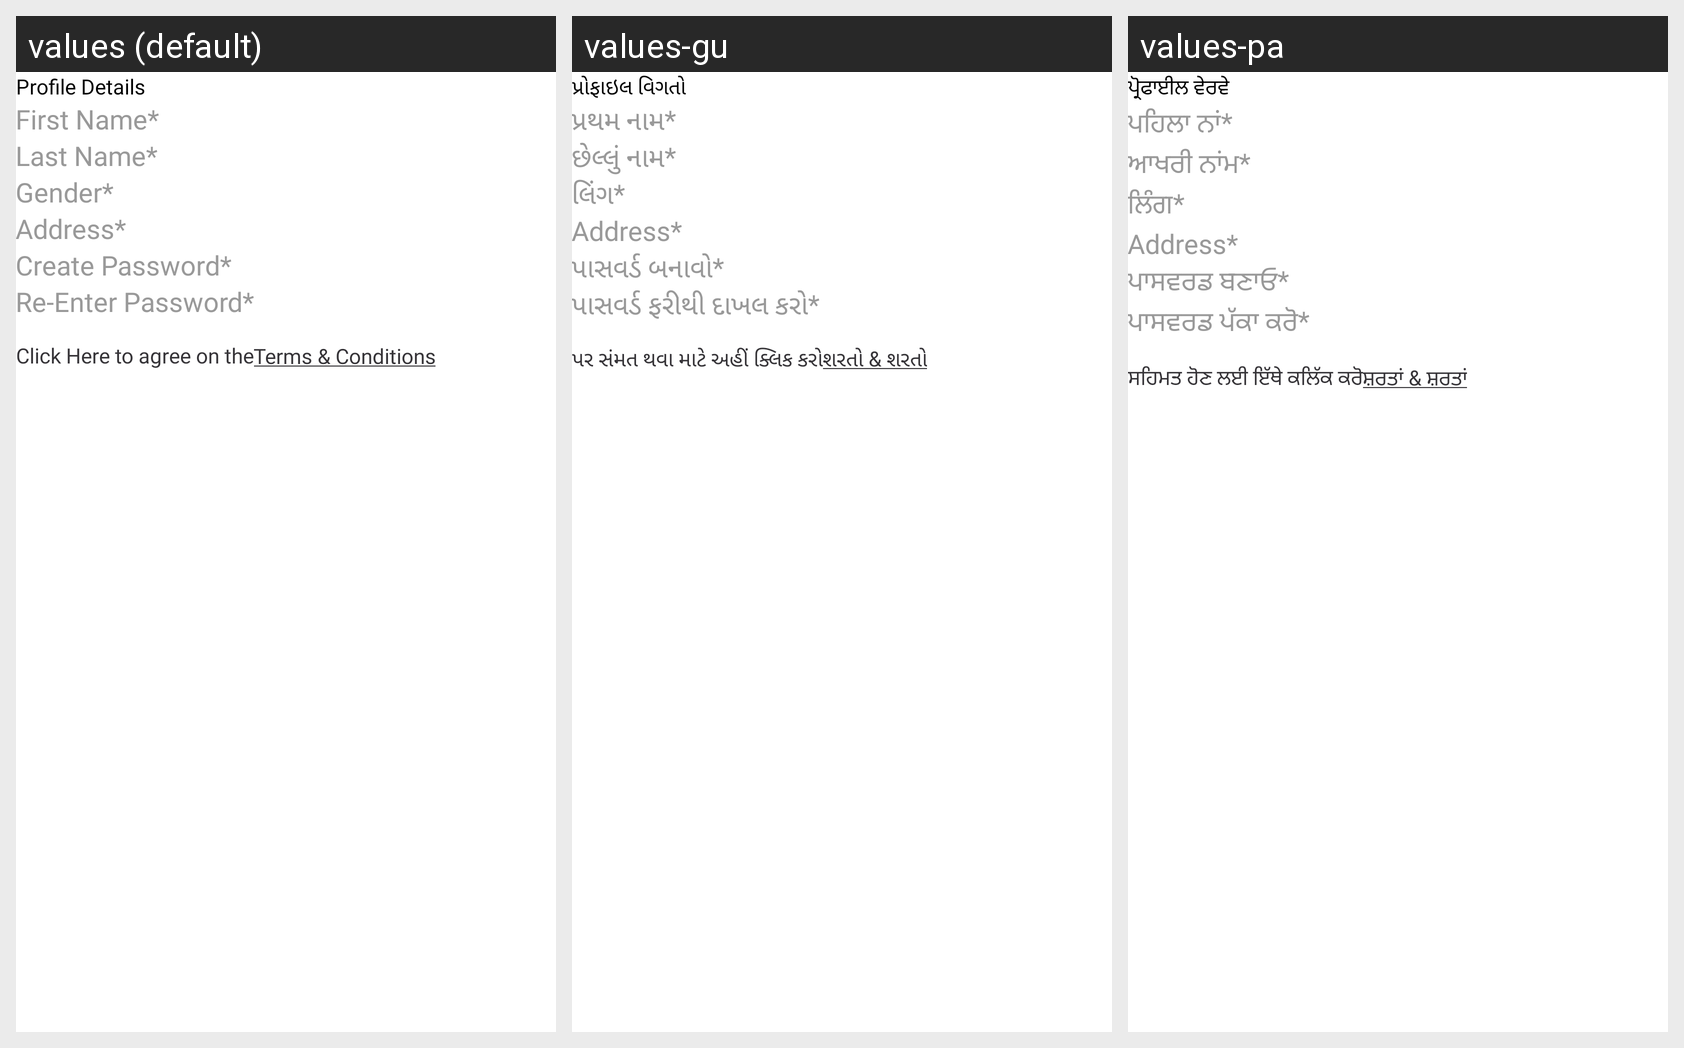

Here is an Android app screen in its default locale and in the app's own translations. Write out the translated-string differences for the strings that appear on this screen.
Android screen res/layout/quick_registration1.xml rendered under 3 locales, left to right: values (default), values-gu, values-pa. Device: Nexus 5 (rendered at 1080×1920; each locale shown at half size, 540×960, under a caption strip naming it); theme Theme.FoodBucket.
Other locales in the repository, not shown: values-as, values-bn, values-hi, values-kn, values-ml, values-mr, values-ta, values-te, values-ur.
Strings drawn on this screen, with the default value and each locale's value (text and hints the layout hard-codes, and strings that could not be matched under every locale, appear in the picture but are not listed):

profile_details
  values: Profile Details
  values-gu: પ્રોફાઇલ વિગતો
  values-pa: ਪ੍ਰੋਫਾਈਲ ਵੇਰਵੇ

first_nameStar
  values: First Name*
  values-gu: પ્રથમ નામ*
  values-pa: ਪਹਿਲਾ ਨਾਂ*

last_nameStar
  values: Last Name*
  values-gu: છેલ્લું નામ*
  values-pa: ਆਖਰੀ ਨਾਂਮ*

genderStar
  values: Gender*
  values-gu: લિંગ*
  values-pa: ਲਿੰਗ*

address
  values: Address*
  values-gu: Address*  [not translated; the default value is used]
  values-pa: Address*  [not translated; the default value is used]

createPasswordStar
  values: Create Password*
  values-gu: પાસવર્ડ બનાવો*
  values-pa: ਪਾਸਵਰਡ ਬਣਾਓ*

reEnterPasswordStar
  values: Re-Enter Password*
  values-gu: પાસવર્ડ ફરીથી દાખલ કરો*
  values-pa: ਪਾਸਵਰਡ ਪੱਕਾ ਕਰੋ*

click_here_to_agree_to_the
  values: Click Here to agree on the
  values-gu: પર સંમત થવા માટે અહીં ક્લિક કરો
  values-pa: ਸਹਿਮਤ ਹੋਣ ਲਈ ਇੱਥੇ ਕਲਿੱਕ ਕਰੋ

terms_amp_conditions
  values: Terms & Conditions
  values-gu: શરતો & શરતો
  values-pa: ਸ਼ਰਤਾਂ & ਸ਼ਰਤਾਂ
